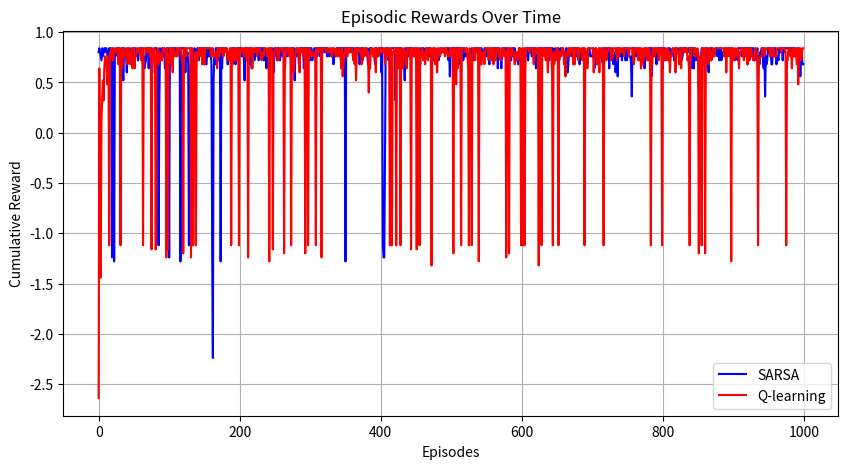

Reproduce this figure in Python.
import numpy as np
import random
import matplotlib.pyplot as plt

# Define the grid world dimensions and rewards
grid = np.array([
    [-0.04, -0.04, -0.04, +1],
    [-0.04, None, -0.04, -1],
    [-0.04, -0.04, -0.04, -0.04]
])

# Actions: up, down, left, right
actions = ["up", "down", "left", "right"]
action_effects = {
    "up": (-1, 0), "down": (1, 0),
    "left": (0, -1), "right": (0, 1)
}

# Define parameters
alpha = 0.2  # learning rate
gamma = 0.8  # discount factor
epsilon = 0.2  # exploration rate
n_episodes = 1000  # number of episodes
n_rows, n_cols = grid.shape

# Initialize the Q-table with zeros
Q = np.zeros((n_rows, n_cols, len(actions)))

# Helper function to check if a state is terminal
def check_if_terminal(state):
    return state in [(0, 3), (1, 3)]

# Epsilon-greedy policy for action selection
def choose_action(state, epsilon):
    if np.random.uniform(0, 1) < epsilon:
        return random.choice(actions)
    else:
        row, col = state
        return actions[np.argmax(Q[row, col])]

# Get next state given current state and action
def get_next_state(state, action):
    row, col = state
    move = action_effects[action]
    next_row, next_col = row + move[0], col + move[1]

    # Stay in place if hitting walls or going out of bounds
    if next_row < 0 or next_row >= n_rows or next_col < 0 or next_col >= n_cols or grid[next_row, next_col] is None:
        return state
    else:
        return (next_row, next_col)

# Update Q-values for SARSA
def sarsa_update(state, action, reward, next_state, next_action):
    row, col = state
    next_row, next_col = next_state
    a = actions.index(action)
    next_a = actions.index(next_action)
    
    Q[row, col, a] += alpha * (reward + gamma * Q[next_row, next_col, next_a] - Q[row, col, a])

# Update Q-values for Q-learning
def q_learning_update(state, action, reward, next_state):
    row, col = state
    next_row, next_col = next_state
    a = actions.index(action)
    
    Q[row, col, a] += alpha * (reward + gamma * np.max(Q[next_row, next_col]) - Q[row, col, a])

# Main loop for SARSA
def sarsa():

    episode_reward = []
    for episode in range(n_episodes):
        state = (2, 0)  # Starting position
        action = choose_action(state, epsilon)
        total_reward = 0

        while not check_if_terminal(state):
            next_state = get_next_state(state, action)
            reward = grid[next_state]
            next_action = choose_action(next_state, epsilon)

            sarsa_update(state, action, reward, next_state, next_action)
            state, action = next_state, next_action
            total_reward += reward  # Accuulate reward for the episode
        
        episode_reward.append(total_reward)
    
    return episode_reward

# Main loop for Q-learning
def q_learning():

    episode_reward = []
    for episode in range(n_episodes):
        state = (2, 0)  # Starting position
        total_reward = 0

        while not check_if_terminal(state):
            action = choose_action(state, epsilon)
            next_state = get_next_state(state, action)
            reward = grid[next_state]

            q_learning_update(state, action, reward, next_state)
            state = next_state
            total_reward += reward
        
        episode_reward.append(total_reward)
    
    return episode_reward

# Run q-learning algorithm loop
q_learning_reward = q_learning()

# Extract the optimal policy for q-learning
optimal_policy = np.array([[actions[np.argmax(Q[row, col])] if grid[row, col] is not None else None
                            for col in range(n_cols)] for row in range(n_rows)])

print("Optimal Policy for q-learning:\n", optimal_policy)

# Run sarsa algorithm loop
sarsa_reward = sarsa()

# Extract the optimal policy for sarsa
optimal_policy = np.array([[actions[np.argmax(Q[row, col])] if grid[row, col] is not None else None
                            for col in range(n_cols)] for row in range(n_rows)])

print("\nOptimal Policy for sarsa:\n", optimal_policy)

# Plot episodic rewards for sarsa and q-learning

plt.figure(figsize=(10, 5))
plt.plot(sarsa_reward, label="SARSA", color="blue")
plt.plot(q_learning_reward, label="Q-learning", color="red")
plt.xlabel("Episodes")
plt.ylabel("Cumulative Reward")
plt.title("Episodic Rewards Over Time")
plt.legend()
plt.grid()
plt.show()

# Plot Q-values for each state-action pair
def plot_q_values(Q):
    fig, axes = plt.subplots(n_rows, n_cols, figsize=(10, 8))
    fig.suptitle("Q-values for each State-Action pair")

    for row in range(n_rows):
        for col in range(n_cols):
            ax = axes[row, col]
            if grid[row, col] is None:
                ax.set_facecolor('gray')
                ax.text(0.5, 0.5, "WALL", ha='center', va='center', color='white')
            elif check_if_terminal((row, col)):
                ax.text(0.5, 0.5, "TERMINAL", ha='center', va='center', color='black')
            else:
                for i, action in enumerate(actions):
                    ax.text(0.5, 0.2*i + 0.1, f"{action}: {Q[row, col, i]:.2f}", ha='center', va='center', fontsize=8)

            ax.set_xticks([])
            ax.set_yticks([])

    plt.tight_layout()
    plt.show()

# Plot the Q-values after training
plot_q_values(Q)

# Visualize the learned policy
def plot_policy(policy):
    plt.figure(figsize=(6, 6))
    for row in range(n_rows):
        for col in range(n_cols):
            if grid[row, col] is None:
                plt.text(col, n_rows - row - 1, "WALL", ha="center", va="center", color="gray")
            elif policy[row, col] is not None:
                plt.text(col, n_rows - row - 1, policy[row, col], ha="center", va="center", color="blue")
            else:
                plt.text(col, n_rows - row - 1, "TERMINAL", ha="center", va="center", color="black")
    plt.xticks(range(n_cols))
    plt.yticks(range(n_rows))
    plt.gca().invert_yaxis()
    plt.grid()
    plt.title("Learned Optimal Policy")
    plt.show()

# Function to extract the optimal policy from the Q-table
def get_optimal_policy(Q):
    policy = np.full((n_rows, n_cols), None)  # Initialize empty policy grid
    for row in range(n_rows):
        for col in range(n_cols):
            if grid[row, col] is not None:
                policy[row, col] = actions[np.argmax(Q[row, col])]
    return policy

# Get and plot the optimal policy for each algorithm
sarsa_policy = get_optimal_policy(Q)  # Assuming Q-table contains SARSA results
plot_policy(sarsa_policy)
